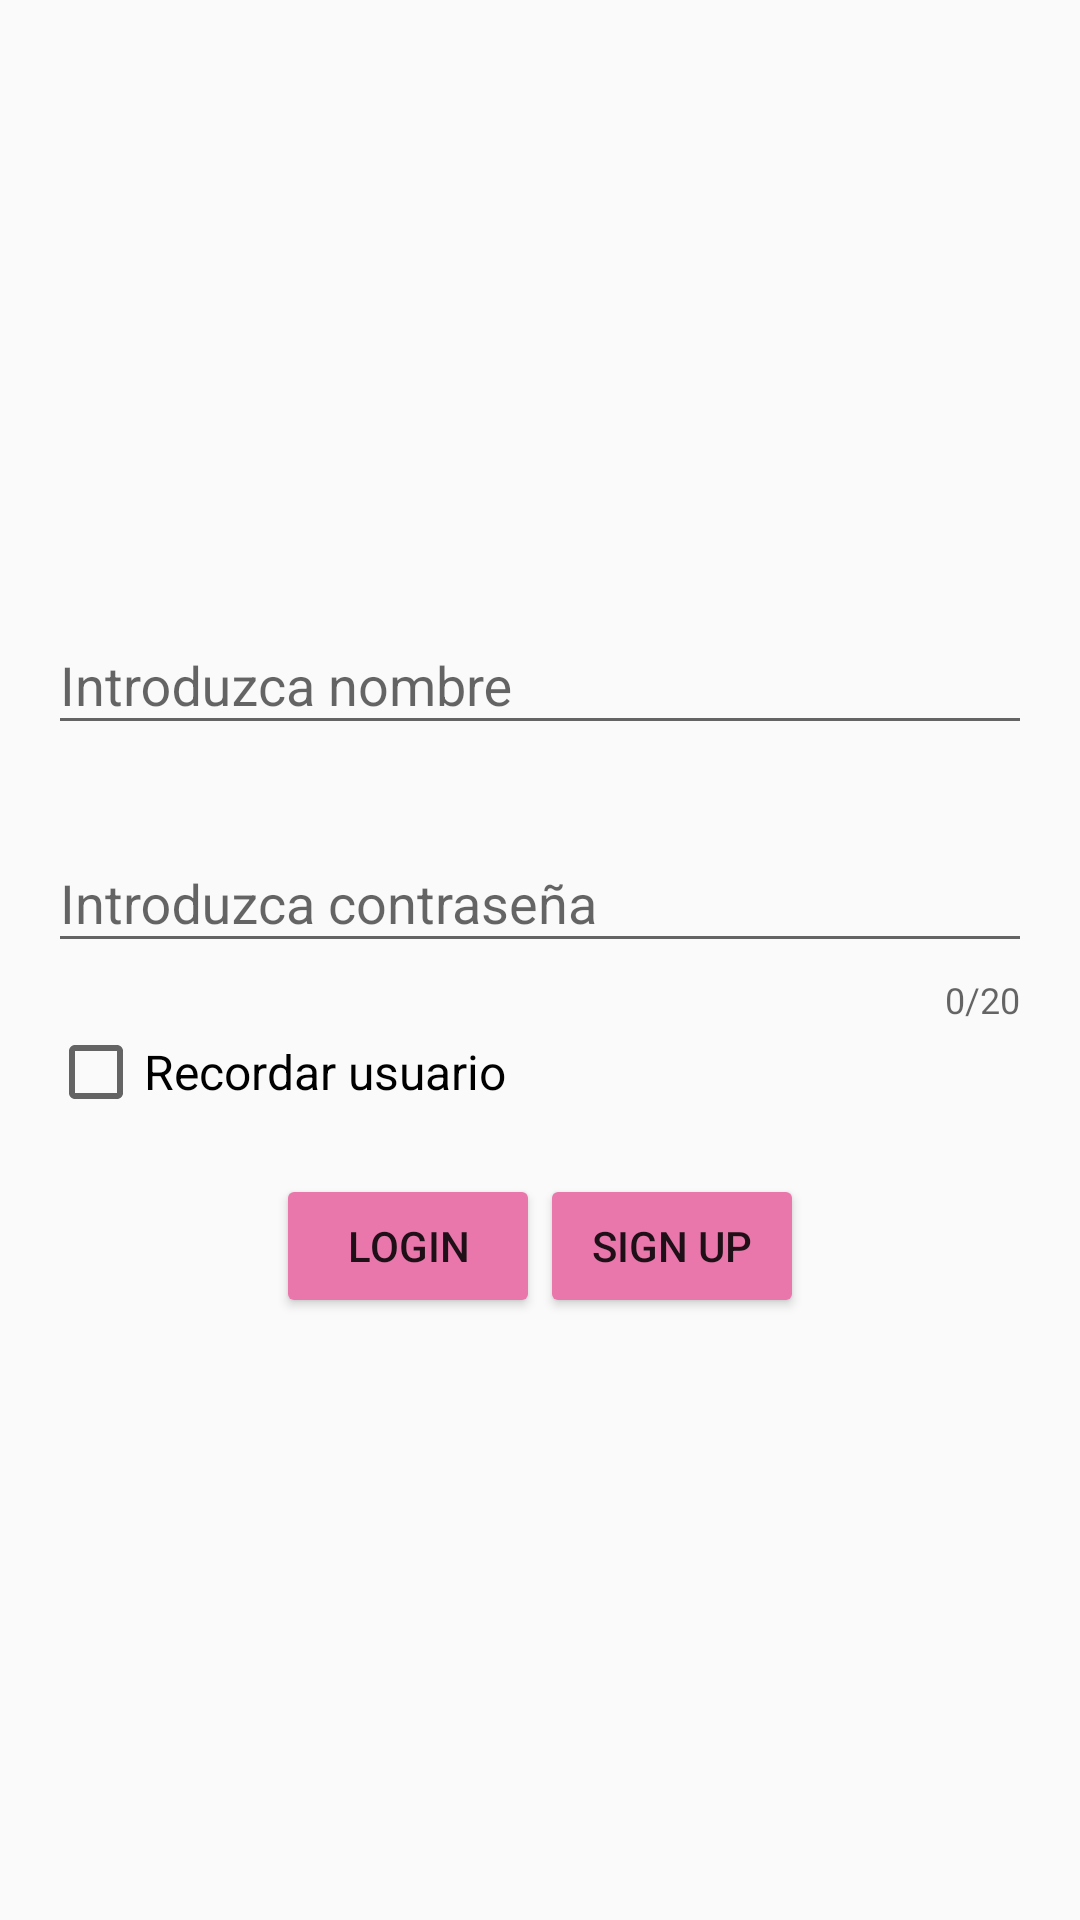

The Android layout XML behind this screen, and the referenced resources:
<!-- AndroidManifest.xml: application theme AppTheme -->
<!-- res/layout/activity_login_relative.xml -->
<?xml version="1.0" encoding="utf-8"?>
<RelativeLayout xmlns:android="http://schemas.android.com/apk/res/android"
    xmlns:tools="http://schemas.android.com/tools"
    xmlns:app="http://schemas.android.com/apk/res-auto"
    android:id="@+id/activity_login_relative"
    android:layout_width="match_parent"
    android:layout_height="match_parent"
    android:paddingBottom="@dimen/activity_vertical_margin"
    android:paddingLeft="@dimen/activity_horizontal_margin"
    android:paddingRight="@dimen/activity_horizontal_margin"
    android:paddingTop="@dimen/activity_vertical_margin"
    tools:context="com.example.usuario.manageproductsnavigationdrawer.activity.LoginActivity">

    <ImageView
        app:srcCompat="@drawable/cruz"
        android:id="@+id/imvLoginImage"
        android:layout_centerHorizontal="true"
        android:background="@drawable/shape_image"
        android:layout_width="160dp"
        android:layout_height="160dp" />

    <android.support.design.widget.TextInputLayout
        android:layout_width="match_parent"
        android:layout_height="wrap_content"
        android:id="@+id/tilLoginUser"
        android:layout_below="@id/imvLoginImage"
        android:layout_marginTop="20dp"
        app:errorEnabled="true">

        <EditText
            android:layout_width="match_parent"
            android:layout_height="wrap_content"
            android:inputType="textPersonName"
            android:ems="10"
            android:id="@+id/edtUserLogin"
            android:hint="Introduzca nombre" />
    </android.support.design.widget.TextInputLayout>

    <android.support.design.widget.TextInputLayout
        android:layout_width="match_parent"
        android:layout_height="wrap_content"
        android:id="@+id/tilLoginPassword"
        android:layout_below="@id/tilLoginUser"
        app:counterEnabled="true"
        app:errorEnabled="true"
        app:counterMaxLength="20">

        <EditText
            android:layout_width="match_parent"
            android:layout_height="wrap_content"
            android:ems="10"
            android:layout_below="@id/edtUserLogin"
            android:layout_marginTop="20dp"
            android:id="@+id/edtUserPasswordLogin"
            android:inputType="textPassword"
            android:hint="Introduzca contraseña"
            android:maxLength="20" />
    </android.support.design.widget.TextInputLayout>

    <CheckBox
        android:layout_width="match_parent"
        android:layout_height="wrap_content"
        android:id="@+id/chb_remember"
        android:layout_below="@id/tilLoginPassword"
        android:text="Recordar usuario"
        android:textSize="16sp" />

    <LinearLayout
        android:orientation="horizontal"
        android:layout_width="wrap_content"
        android:layout_height="wrap_content"
        android:layout_below="@id/tilLoginPassword"
        android:layout_marginTop="50dp"
        android:layout_centerHorizontal="true"
        android:id="@+id/linearLayout">

        <Button
            android:text="Login"
            android:layout_width="wrap_content"
            android:layout_height="wrap_content"
            android:id="@+id/btnLoginOk"
            android:backgroundTint="@color/colorPrimary" />

        <Button
            android:text="Sign Up"
            android:layout_width="wrap_content"
            android:layout_height="wrap_content"
            android:id="@+id/btnSignupLogin"
            android:backgroundTint="@color/colorPrimary" />

    </LinearLayout>

</RelativeLayout>
<!-- resources referenced by this layout -->
<resources>
  <color name="colorPrimary">#ea77ab</color>
  <dimen name="activity_horizontal_margin">16dp</dimen>
  <dimen name="activity_vertical_margin">16dp</dimen>
  <style name="AppTheme" parent="Theme.AppCompat.Light.DarkActionBar">
          
          <item name="colorPrimary">@color/colorPrimary</item>
          <item name="colorPrimaryDark">@color/colorPrimaryDark</item>
          <item name="colorAccent">@color/colorAccent</item>
  
          <item name="actionModeStyle">@style/Widget.ActionMode</item>
          <item name="android:actionModeStyle">@style/Widget.ActionMode</item>
          <item name="actionModeCloseDrawable">@mipmap/ic_action_bar</item>
          
      </style>
  <color name="colorPrimaryDark">#602b47</color>
  <color name="colorAccent">#d682d5</color>
  <style name="Widget.ActionMode" parent="Widget.AppCompat.ActionMode">
          <item name="background">@color/background_action_mode</item>
          <item name="android:background">@color/background_action_mode</item>
          <item name="actionModeBackground">@color/background_action_mode</item>
          <item name="android:actionModeBackground">@color/background_action_mode</item>
      </style>
  <color name="background_action_mode">#d7ccc8</color>
</resources>
